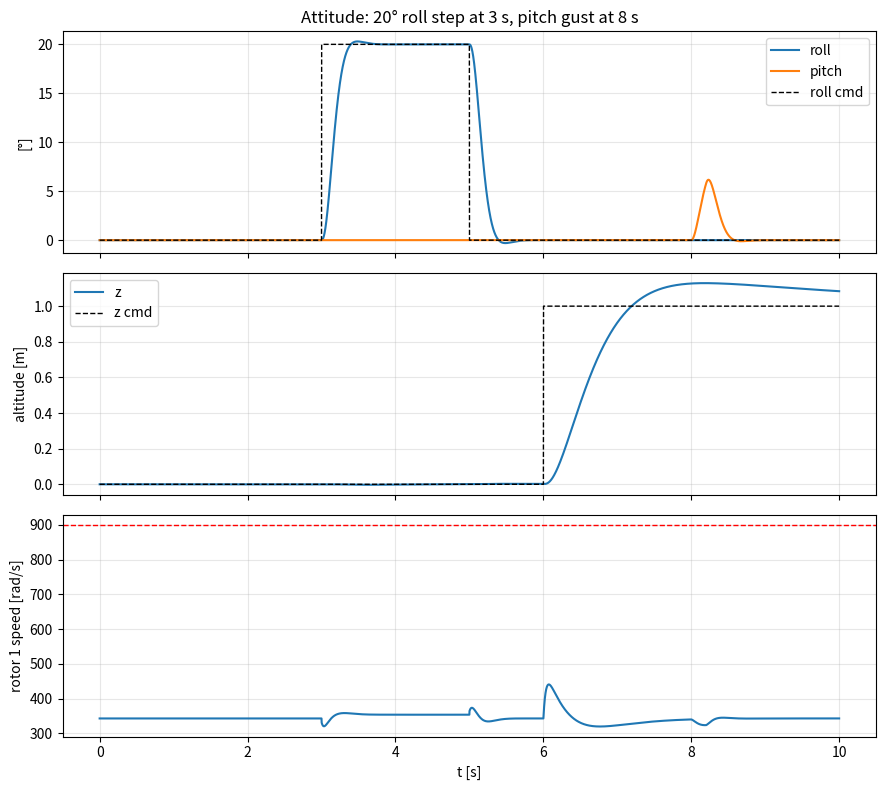

Reproduce this figure in Python. (Note: this script raises an exception after producing the figure.)
"""Quadrotor 6-DoF simulation with a cascaded attitude + altitude controller.

Rigid-body dynamics (Euler angles, body rates, Newton–Euler), rotor thrust/torque mixing,
motor first-order lag and saturation. Controller: PID altitude -> PD attitude (outer angle,
inner rate) -> mixer -> four motor commands. Test: 3 s hover, then a 20° roll step and a 1 m
altitude step with a wind gust torque disturbance.
"""
import numpy as np, matplotlib
matplotlib.use("Agg")
import matplotlib.pyplot as plt

m, g, L = 1.2, 9.81, 0.22
J = np.diag([0.0123, 0.0123, 0.0224]); Jinv = np.linalg.inv(J)
kT, kQ, w_max, tau_m = 2.5e-5, 4.5e-7, 900.0, 0.03      # thrust/torque coeffs, max rotor speed, motor lag
dt, T = 0.001, 10.0; N = int(T / dt); t = np.arange(N) * dt

def rot(phi, th, psi):
    c, s = np.cos, np.sin
    return np.array([[c(th)*c(psi), s(phi)*s(th)*c(psi)-c(phi)*s(psi), c(phi)*s(th)*c(psi)+s(phi)*s(psi)],
                     [c(th)*s(psi), s(phi)*s(th)*s(psi)+c(phi)*c(psi), c(phi)*s(th)*s(psi)-s(phi)*c(psi)],
                     [-s(th),       s(phi)*c(th),                      c(phi)*c(th)]])

# mixer: [T, tau_x, tau_y, tau_z]  ->  w^2 of 4 rotors (X configuration)
Mix = np.array([[kT, kT, kT, kT],
                [-kT*L/np.sqrt(2),  kT*L/np.sqrt(2),  kT*L/np.sqrt(2), -kT*L/np.sqrt(2)],
                [ kT*L/np.sqrt(2),  kT*L/np.sqrt(2), -kT*L/np.sqrt(2), -kT*L/np.sqrt(2)],
                [ kQ, -kQ, kQ, -kQ]])
Mix_inv = np.linalg.inv(Mix)

# gains
Kp_z, Ki_z, Kd_z = 8.0, 2.0, 5.0
Kp_ang = np.array([6.0, 6.0, 4.0]); Kp_rate = np.array([0.18, 0.18, 0.05]); Kd_rate = np.array([0.002, 0.002, 0.0])

# state
pos, vel = np.zeros(3), np.zeros(3); eul = np.zeros(3); omega = np.zeros(3); w_rot = np.full(4, np.sqrt(m*g/4/kT))
iz = 0.0; rate_prev = np.zeros(3)
log = np.zeros((N, 10))
for i in range(N):
    z_cmd = 1.0 if t[i] > 6 else 0.0
    ang_cmd = np.array([np.deg2rad(20) if 3 < t[i] < 5 else 0.0, 0.0, 0.0])
    # --- controller ---
    ez = z_cmd - pos[2]; iz += ez * dt
    T_cmd = m * (g + Kp_z * ez + Ki_z * iz - Kd_z * vel[2]) / (np.cos(eul[0]) * np.cos(eul[1]))
    rate_cmd = Kp_ang * (ang_cmd - eul)
    er = rate_cmd - omega
    tau_cmd = Kp_rate * er + Kd_rate * (er - rate_prev) / dt; rate_prev = er
    w2 = np.clip(Mix_inv @ np.r_[T_cmd, tau_cmd], 0, w_max**2)
    w_cmd = np.sqrt(w2)
    # --- motors (first-order lag) ---
    w_rot += (w_cmd - w_rot) * dt / tau_m
    Fm = Mix @ w_rot**2
    thrust, tau = Fm[0], Fm[1:]
    # --- disturbance: gust torque around pitch at t = 8 s ---
    if 8.0 < t[i] < 8.2: tau = tau + np.array([0.0, 0.15, 0.0])
    # --- dynamics ---
    R = rot(*eul)
    acc = np.array([0, 0, -g]) + R @ np.array([0, 0, thrust]) / m - 0.1 * vel
    omega_dot = Jinv @ (tau - np.cross(omega, J @ omega))
    phi, th, _ = eul
    E = np.array([[1, np.sin(phi)*np.tan(th), np.cos(phi)*np.tan(th)],
                  [0, np.cos(phi), -np.sin(phi)],
                  [0, np.sin(phi)/np.cos(th), np.cos(phi)/np.cos(th)]])
    vel += acc * dt; pos += vel * dt; omega += omega_dot * dt; eul += E @ omega * dt
    log[i] = np.r_[pos, eul, thrust, w_rot[0], ang_cmd[0], z_cmd]

roll = np.rad2deg(log[:, 3]); z = log[:, 2]
i3, i5 = int(3/dt), int(5/dt)
ov = (roll[i3:i5].max() - 20) / 20 * 100
rise = t[i3 + np.argmax(roll[i3:i5] > 18)] - 3
print(f"Roll step 20°: rise time (90%) {rise*1000:.0f} ms, overshoot {ov:.1f} %")
i6 = int(6/dt); print(f"Altitude step 1 m: overshoot {(z[i6:].max()-1)*100:.1f} cm, settled within 5 cm after {t[i6 + np.argmax(np.abs(z[i6:]-1) < 0.05)] - 6:.2f} s")
print(f"Pitch excursion from 0.15 N·m gust: {np.rad2deg(np.abs(log[int(8/dt):int(9/dt), 4])).max():.1f}°")

fig, ax = plt.subplots(3, 1, figsize=(9, 8), sharex=True)
ax[0].plot(t, roll, label="roll"); ax[0].plot(t, np.rad2deg(log[:, 4]), label="pitch"); ax[0].plot(t, np.rad2deg(log[:, 8]), "k--", lw=1, label="roll cmd"); ax[0].set_ylabel("[°]"); ax[0].legend(); ax[0].set_title("Attitude: 20° roll step at 3 s, pitch gust at 8 s")
ax[1].plot(t, z, label="z"); ax[1].plot(t, log[:, 9], "k--", lw=1, label="z cmd"); ax[1].set_ylabel("altitude [m]"); ax[1].legend()
ax[2].plot(t, log[:, 7]); ax[2].axhline(w_max, c="r", ls="--", lw=1); ax[2].set_ylabel("rotor 1 speed [rad/s]"); ax[2].set_xlabel("t [s]")
for a in ax: a.grid(alpha=.3)
plt.tight_layout(); plt.savefig("figures/response.png", dpi=130)
